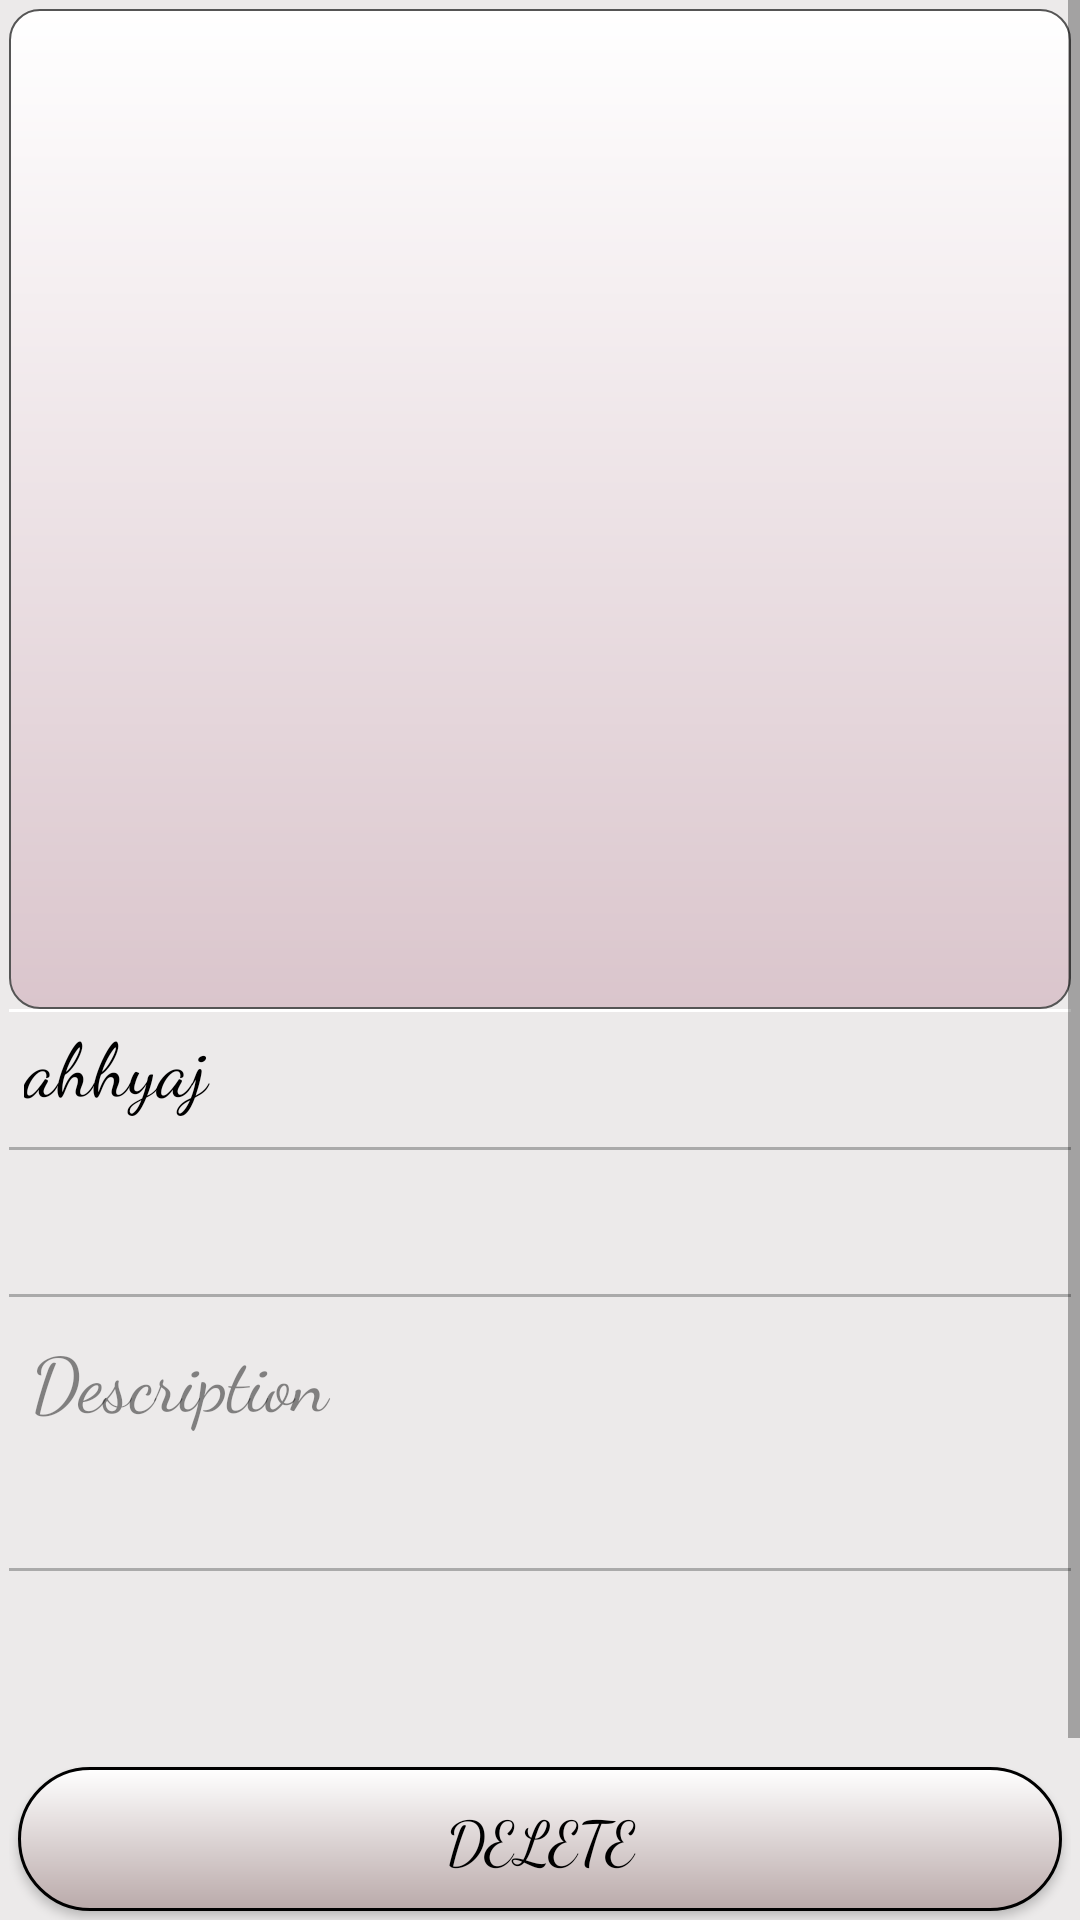

This screen was rendered from an Android layout file. Write that file and the resources it references.
<!-- AndroidManifest.xml: application theme AppTheme -->
<!-- res/layout/my_products_show.xml -->
<?xml version="1.0" encoding="utf-8"?>
<LinearLayout xmlns:android="http://schemas.android.com/apk/res/android"
    xmlns:app="http://schemas.android.com/apk/res-auto"
    xmlns:tools="http://schemas.android.com/tools"
    android:layout_width="match_parent"
    android:layout_height="match_parent"
    android:background="@color/back"
    android:orientation="vertical">


    <ScrollView
        android:layout_width="match_parent"
        android:layout_height="wrap_content">

        <LinearLayout
            android:layout_width="match_parent"
            android:layout_height="wrap_content"
            android:layout_margin="3dp"
            android:gravity="center_horizontal"
            android:orientation="vertical"
            app:layout_constraintCircleRadius="20dp">

            <LinearLayout
                android:id="@+id/layout"
                android:layout_width="match_parent"
                android:layout_height="1000px"
                android:layout_gravity="center_horizontal"
                android:background="@drawable/myimagess">


                <androidx.viewpager.widget.ViewPager
                    android:id="@+id/viewPage"
                    android:layout_width="fill_parent"
                    android:layout_height="fill_parent" />
            </LinearLayout>

            <View
                android:layout_width="match_parent"
                android:layout_height="1dp"
                android:background="#ffffff" />

            <LinearLayout
                android:layout_width="match_parent"
                android:layout_height="wrap_content"
                android:layout_marginBottom="10dp"
                android:orientation="horizontal">

                <TextView
                    android:id="@+id/product_name"
                    android:layout_width="match_parent"
                    android:layout_height="match_parent"
                    android:layout_marginLeft="5dp"
                    android:fontFamily="cursive"
                    android:gravity="center_vertical"
                    android:text="ahhyaj"
                    android:textColor="#000000"
                    android:textSize="25sp" />

            </LinearLayout>

            <View
                android:layout_width="match_parent"
                android:layout_height="1dp"
                android:background="@android:color/darker_gray" />

            <TextView
                android:id="@+id/product_price"
                android:layout_width="match_parent"
                android:layout_height="wrap_content"
                android:layout_marginLeft="5dp"
                android:layout_marginTop="10dp"
                android:layout_marginBottom="10dp"
                android:fontFamily="cursive"
                android:textColor="#000000"
                android:textSize="20sp" />

            <View
                android:layout_width="match_parent"
                android:layout_height="1dp"
                android:background="@android:color/darker_gray" />

            <TextView
                android:id="@+id/textView28"
                android:layout_width="match_parent"
                android:layout_height="wrap_content"
                android:layout_marginLeft="5dp"
                android:layout_marginTop="10dp"
                android:fontFamily="cursive"
                android:text="Description"
                android:textColor="#75000000"
                android:textSize="25sp" />

            <TextView
                android:id="@+id/product_desc"
                android:layout_width="match_parent"
                android:layout_height="wrap_content"
                android:layout_marginLeft="5dp"
                android:layout_marginTop="10dp"
                android:layout_marginBottom="10dp"
                android:fontFamily="cursive"
                android:textColor="#000000"
                android:textSize="18sp" />

            <View
                android:id="@+id/view2"
                android:layout_width="match_parent"
                android:layout_height="1dp"
                android:background="@android:color/darker_gray" />

            <TextView
                android:id="@+id/count"
                android:layout_width="match_parent"
                android:layout_height="wrap_content"
                android:layout_marginLeft="5dp"
                android:layout_marginTop="10dp"
                android:layout_marginBottom="10dp"
                android:fontFamily="cursive"
                android:textColor="#000000"
                android:textSize="18sp" />

            <Button
                android:id="@+id/delete"
                android:layout_width="match_parent"
                android:layout_height="wrap_content"
                android:layout_marginStart="3dp"
                android:layout_marginTop="20dp"
                android:layout_marginEnd="3dp"
                android:layout_marginBottom="70dp"
                android:background="@drawable/mybuttons"
                android:fontFamily="cursive"
                android:text="Delete"
                android:textColor="#000000"
                android:textSize="20sp" />

        </LinearLayout>
    </ScrollView>
</LinearLayout>
<!-- resources referenced by this layout -->
<resources>
  <color name="back">#ECEAEA</color>
  <!-- drawable mybuttons (drawable) -->
  <?xml version="1.0" encoding="utf-8"?>
  <shape xmlns:android="http://schemas.android.com/apk/res/android"
      android:shape="rectangle">
      <gradient
          android:angle="270"
          android:endColor="#BAAAAA"
          android:startColor="#ffffff" />
      <corners android:radius="200dp" />
      <stroke
          android:width="3px"
          android:color="#000000" />
  </shape>
  <!-- drawable myimagess (drawable) -->
  <?xml version="1.0" encoding="utf-8"?>
  <shape xmlns:android="http://schemas.android.com/apk/res/android"
      android:shape="rectangle">
      <gradient
          android:angle="270"
          android:endColor="#DAC5CC"
          android:startColor="#ffffff" />
      <corners android:radius="10dp" />
      <stroke
          android:width="2px"
          android:color="#555555" />
  </shape>
  <style name="AppTheme" parent="Theme.AppCompat.DayNight">
  
          <item name="colorPrimary">#E6DDDF</item>
          <item name="colorPrimaryDark">@color/colorPrimaryDark</item>
          <item name="colorAccent">@color/colorAccent</item>
      </style>
  <color name="colorPrimaryDark">#888888</color>
  <color name="colorAccent">#303030</color>
</resources>
